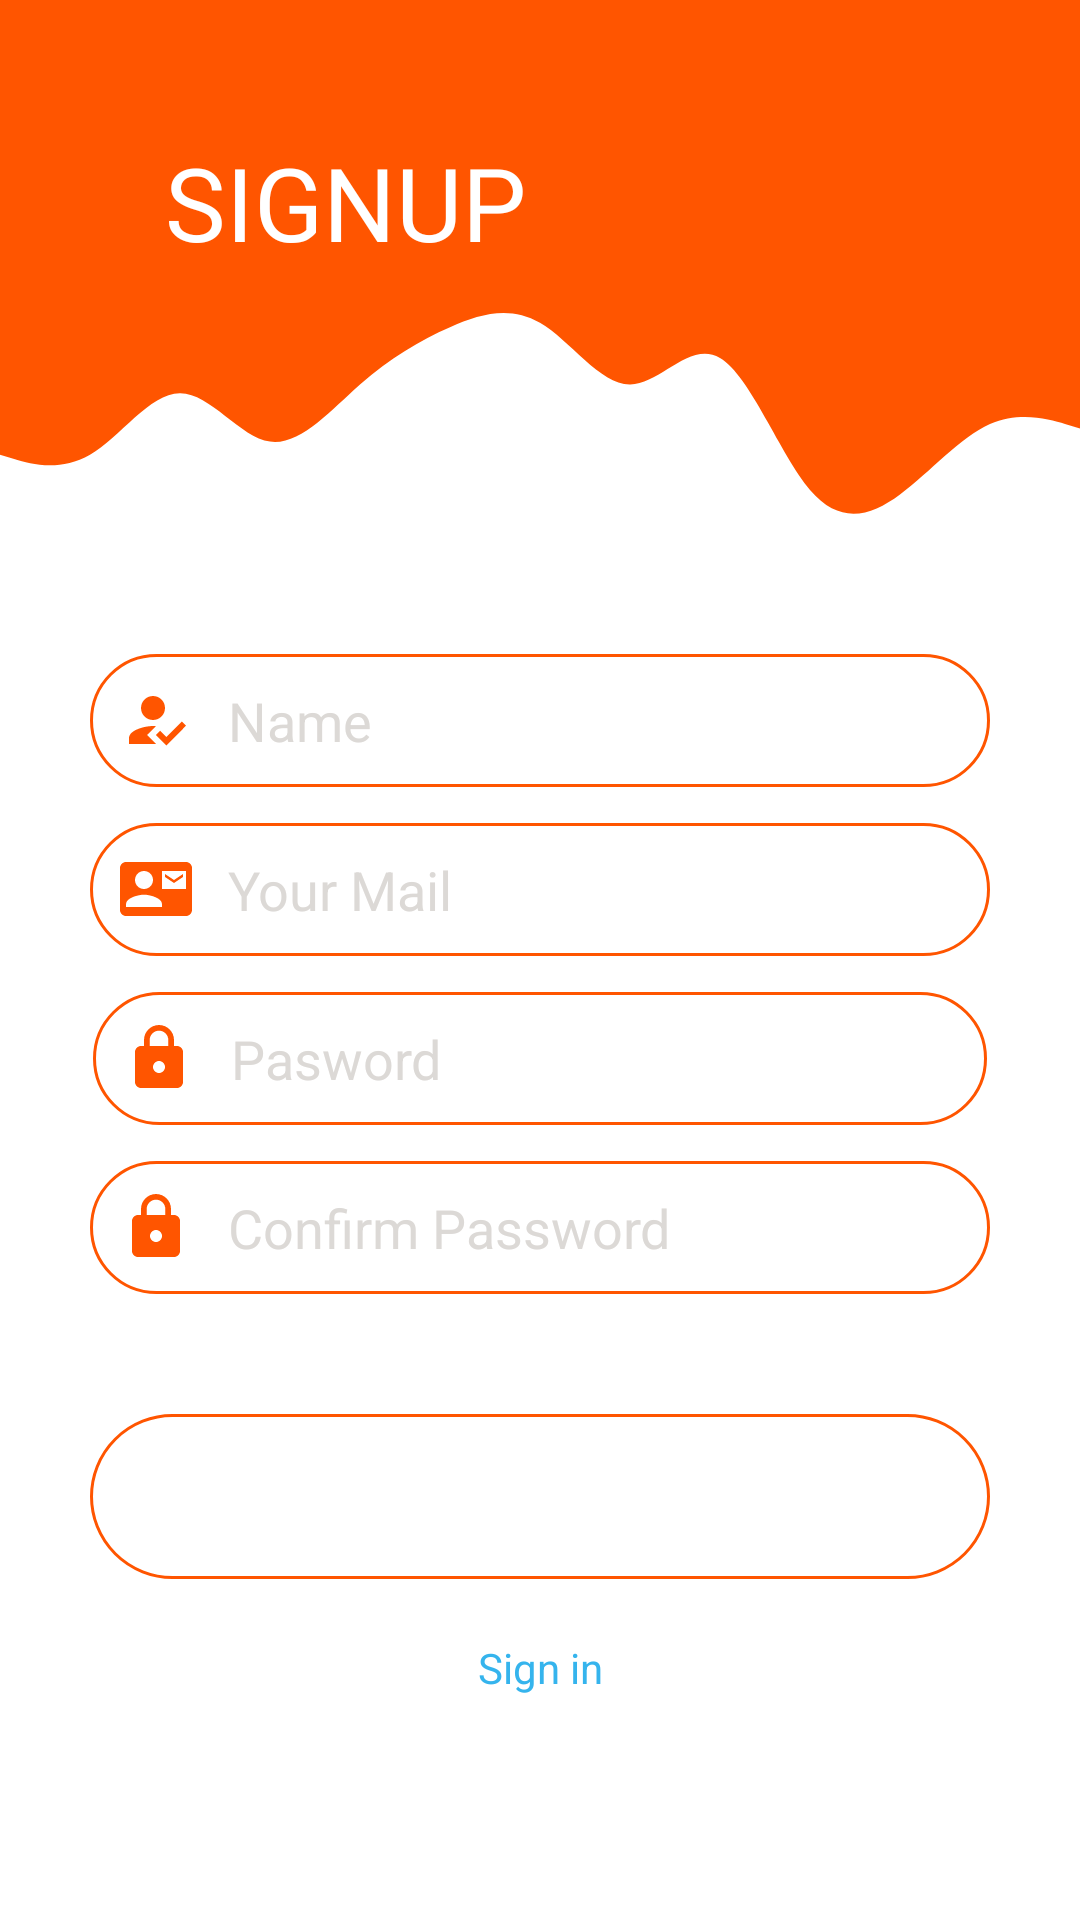

Here is an Android app screen rendered from its layout file. Give the layout XML and the strings, colors and styles it references.
<!-- AndroidManifest.xml: application theme Theme.FlashDelivery -->
<!-- res/layout/register.xml -->
<?xml version="1.0" encoding="utf-8"?>
<LinearLayout
    xmlns:android="http://schemas.android.com/apk/res/android"
    xmlns:app="http://schemas.android.com/apk/res-auto"
    android:background="@color/white"
    android:weightSum="2"
    android:orientation="vertical"
    android:layout_width="match_parent"
    android:layout_height="match_parent">


   <LinearLayout
       android:layout_width="match_parent"
       android:layout_height="90dp"
       android:background="#ff5500"
       android:orientation="horizontal">

      <TextView
          android:id="@+id/textView7"
          android:layout_width="86dp"
          android:layout_height="wrap_content"
          android:layout_gravity="bottom"
          android:layout_marginLeft="55dp"
          android:layout_weight="1"
          android:fontFamily="@font/poppins_bold"
          android:text="SIGNUP"
          android:textColor="@color/white"
          android:textSize="34dp" />

      <ImageView
          android:id="@+id/imageView8"
          android:layout_width="wrap_content"
          android:layout_height="55dp"
          android:layout_gravity="bottom"
          android:layout_weight="1"
          app:srcCompat="@drawable/ic_baseline_assignment_24" />
   </LinearLayout>

   <LinearLayout
       android:layout_width="match_parent"
       android:layout_height="88dp"
       android:background="@drawable/ic_wave"
       android:orientation="vertical"></LinearLayout>

   <LinearLayout
       android:layout_width="match_parent"
       android:layout_height="match_parent"
       android:background="@color/white"
       android:orientation="vertical">

      <EditText
          android:id="@+id/editTextTextPersonName2"
          android:layout_width="300dp"
          android:layout_height="wrap_content"
          android:layout_gravity="center"
          android:layout_marginTop="40dp"
          android:background="@drawable/round_border"
          android:drawableStart="@drawable/ic_baseline_how_to_reg_24"
          android:drawablePadding="12dp"
          android:ems="10"
          android:hint="Name"
          android:inputType="textPersonName"
          android:padding="10dp"
          android:textColor="#020000"
          android:textColorHighlight="#D5EC8464"
          android:textColorHint="#DCD9D6"
          android:textColorLink="#000000"
          android:drawableLeft="@drawable/ic_baseline_how_to_reg_24" />

      <EditText
          android:id="@+id/editTextTextEmailAddress3"
          android:layout_width="300dp"
          android:layout_height="wrap_content"
          android:layout_gravity="center"
          android:layout_marginTop="12dp"
          android:background="@drawable/round_border"
          android:drawableStart="@drawable/ic_baseline_contact_mail_24"
          android:drawablePadding="12dp"
          android:ems="10"
          android:hint="Your Mail"
          android:inputType="textEmailAddress"
          android:padding="10dp"
          android:textColor="#020000"
          android:textColorHighlight="#D5EC8464"
          android:textColorHint="#DCD9D6"
          android:drawableLeft="@drawable/ic_baseline_contact_mail_24" />

      <EditText
          android:id="@+id/editTextTextPassword6"
          android:layout_width="298dp"
          android:layout_height="wrap_content"
          android:layout_gravity="center"
          android:layout_marginTop="12dp"
          android:background="@drawable/round_border"
          android:drawableStart="@drawable/ic_baseline_lock_24"
          android:drawablePadding="12dp"
          android:ems="10"
          android:hint="Pasword"
          android:inputType="textPassword"
          android:padding="10dp"
          android:textColor="#020000"
          android:textColorHighlight="#D5EC8464"
          android:textColorHint="#DCD9D6"
          android:drawableLeft="@drawable/ic_baseline_lock_24" />

      <EditText
          android:id="@+id/editTextTextPassword7"
          android:layout_width="300dp"
          android:layout_height="wrap_content"
          android:layout_gravity="center"
          android:layout_marginTop="12dp"
          android:background="@drawable/round_border"
          android:drawableStart="@drawable/ic_baseline_lock_24"
          android:drawablePadding="12dp"
          android:ems="10"
          android:hint="Confirm Password"
          android:inputType="textPassword"
          android:padding="10dp"
          android:textColor="#020000"
          android:textColorHighlight="#D5EC8464"
          android:textColorHint="#DCD9D6"
          android:drawableLeft="@drawable/ic_baseline_lock_24" />

      <Button
          android:id="@+id/signup_button"
          android:layout_width="300dp"
          android:layout_height="55dp"
          android:layout_gravity="center"
          android:layout_marginTop="40dp"
          android:background="@drawable/round_border"
          android:fontFamily="@font/poppins_bold"
          android:text="SIGNUP"
          android:textColor="#ffffff"
          android:textSize="22sp" />

      <TextView
          android:id="@+id/sign_in"
          android:layout_width="match_parent"
          android:layout_height="96dp"
          android:layout_marginTop="20dp"
          android:fontFamily="sans-serif"
          android:gravity="center_horizontal"
          android:text="Sign in"
          android:textColor="#35B4ED"
          android:textSize="14dp" />


   </LinearLayout>

</LinearLayout>
<!-- resources referenced by this layout -->
<resources>
  <color name="white">#FFFFFFFF</color>
  <!-- drawable ic_baseline_contact_mail_24 (drawable) -->
  <vector android:height="24dp" android:tint="#FF5500"
      android:viewportHeight="24" android:viewportWidth="24"
      android:width="24dp" xmlns:android="http://schemas.android.com/apk/res/android">
      <path android:fillColor="@android:color/white" android:pathData="M21,8L21,7l-3,2 -3,-2v1l3,2 3,-2zM22,3L2,3C0.9,3 0,3.9 0,5v14c0,1.1 0.9,2 2,2h20c1.1,0 1.99,-0.9 1.99,-2L24,5c0,-1.1 -0.9,-2 -2,-2zM8,6c1.66,0 3,1.34 3,3s-1.34,3 -3,3 -3,-1.34 -3,-3 1.34,-3 3,-3zM14,18L2,18v-1c0,-2 4,-3.1 6,-3.1s6,1.1 6,3.1v1zM22,12h-8L14,6h8v6z"/>
  </vector>
  <!-- drawable ic_baseline_how_to_reg_24 (drawable) -->
  <vector android:height="24dp" android:tint="#FF5500"
      android:viewportHeight="24" android:viewportWidth="24"
      android:width="24dp" xmlns:android="http://schemas.android.com/apk/res/android">
      <path android:fillColor="#FF5500"
          android:fillType="evenOdd" android:pathData="M9,17l3,-2.94c-0.39,-0.04 -0.68,-0.06 -1,-0.06 -2.67,0 -8,1.34 -8,4v2h9l-3,-3zM11,12c2.21,0 4,-1.79 4,-4s-1.79,-4 -4,-4 -4,1.79 -4,4 1.79,4 4,4"/>
      <path android:fillColor="#FF5500"
          android:fillType="evenOdd" android:pathData="M15.47,20.5L12,17l1.4,-1.41 2.07,2.08 5.13,-5.17 1.4,1.41z"/>
  </vector>
  <!-- drawable ic_baseline_lock_24 (drawable) -->
  <vector android:height="24dp" android:tint="#FF5500"
      android:viewportHeight="24" android:viewportWidth="24"
      android:width="24dp" xmlns:android="http://schemas.android.com/apk/res/android">
      <path android:fillColor="@android:color/white" android:pathData="M18,8h-1L17,6c0,-2.76 -2.24,-5 -5,-5S7,3.24 7,6v2L6,8c-1.1,0 -2,0.9 -2,2v10c0,1.1 0.9,2 2,2h12c1.1,0 2,-0.9 2,-2L20,10c0,-1.1 -0.9,-2 -2,-2zM12,17c-1.1,0 -2,-0.9 -2,-2s0.9,-2 2,-2 2,0.9 2,2 -0.9,2 -2,2zM15.1,8L8.9,8L8.9,6c0,-1.71 1.39,-3.1 3.1,-3.1 1.71,0 3.1,1.39 3.1,3.1v2z"/>
  </vector>
  <!-- drawable ic_wave (drawable) -->
  <vector xmlns:android="http://schemas.android.com/apk/res/android"
      android:width="1440dp"
      android:height="320dp"
      android:viewportWidth="1440"
      android:viewportHeight="320">
    <path
        android:pathData="M0,224L20,229.3C40,235 80,245 120,224C160,203 200,149 240,149.3C280,149 320,203 360,208C400,213 440,171 480,138.7C520,107 560,85 600,69.3C640,53 680,43 720,64C760,85 800,139 840,138.7C880,139 920,85 960,106.7C1000,128 1040,224 1080,266.7C1120,309 1160,299 1200,272C1240,245 1280,203 1320,186.7C1360,171 1400,181 1420,186.7L1440,192L1440,0L1420,0C1400,0 1360,0 1320,0C1280,0 1240,0 1200,0C1160,0 1120,0 1080,0C1040,0 1000,0 960,0C920,0 880,0 840,0C800,0 760,0 720,0C680,0 640,0 600,0C560,0 520,0 480,0C440,0 400,0 360,0C320,0 280,0 240,0C200,0 160,0 120,0C80,0 40,0 20,0L0,0Z"
        android:fillColor="#ff5500"/>
  </vector>
  <!-- drawable round_border (drawable) -->
  <?xml version="1.0" encoding="utf-8"?>
  <shape android:shape="rectangle" xmlns:android="http://schemas.android.com/apk/res/android">
    <stroke android:color="#ff5500"
          android:width="1dp"/>
      <corners android:radius="100dp"/>
  </shape>
  <style name="Theme.FlashDelivery" parent="Theme.MaterialComponents.DayNight.DarkActionBar">
          
          <item name="colorPrimary">@color/purple_500</item>
          <item name="colorPrimaryVariant">@color/purple_700</item>
          <item name="colorOnPrimary">@color/white</item>
          
          <item name="colorSecondary">@color/teal_200</item>
          <item name="colorSecondaryVariant">@color/teal_700</item>
          <item name="colorOnSecondary">@color/black</item>
          
          <item name="android:statusBarColor" tools:targetApi="l">?attr/colorPrimaryVariant</item>
          
      </style>
  <color name="purple_500">#ff5500</color>
  <color name="purple_700">#FF3700B3</color>
  <color name="teal_200">#FF03DAC5</color>
  <color name="teal_700">#FF018786</color>
  <color name="black">#FF000000</color>
</resources>
